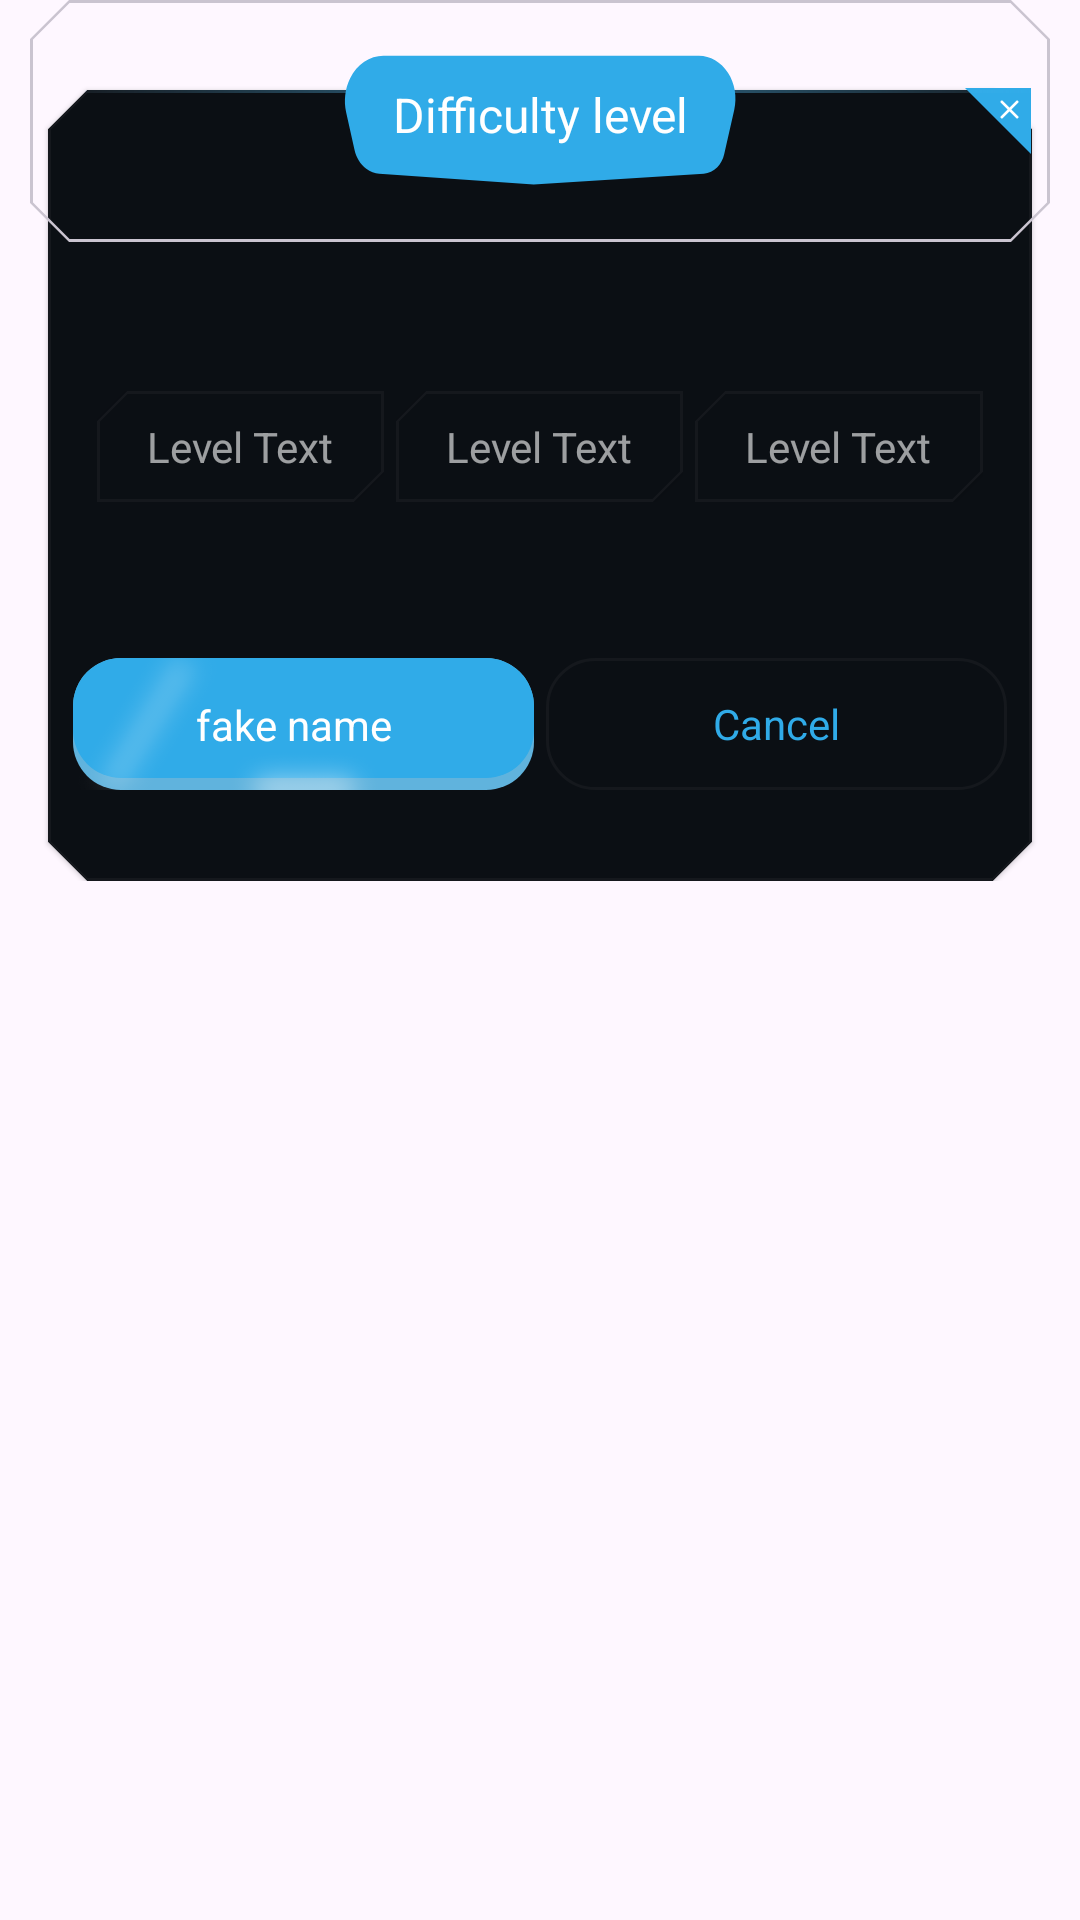

Here is an Android app screen rendered from its layout file. Give the layout XML and the strings, colors and styles it references.
<!-- AndroidManifest.xml: application theme Theme.QurioGame -->
<!-- res/layout/fragment_difficulty_level.xml -->
<?xml version="1.0" encoding="utf-8"?>
<LinearLayout xmlns:android="http://schemas.android.com/apk/res/android"
    xmlns:app="http://schemas.android.com/apk/res-auto"
    xmlns:tools="http://schemas.android.com/tools"
    android:layout_width="match_parent"
    android:layout_height="wrap_content"
    android:backgroundTint="#020306"
    tools:context=".ui.character.CharacterFragment">

    <androidx.constraintlayout.widget.ConstraintLayout
        android:layout_width="match_parent"
        android:layout_height="wrap_content">

        <com.google.android.material.card.MaterialCardView
            android:layout_width="match_parent"
            android:layout_height="wrap_content"
            android:backgroundTint="@color/surface_high"
            android:layout_marginTop="30.dp"
            android:layout_marginHorizontal="16dp"
            app:strokeColor="@color/shade_quad"
            app:strokeWidth="1dp"
            style="@style/CutCornerCardView"
            app:layout_constraintTop_toTopOf="@id/header_container">

            <androidx.constraintlayout.widget.ConstraintLayout
                android:layout_width="match_parent"
                android:layout_height="wrap_content"
                android:paddingTop="34dp">

                <LinearLayout
                    android:id="@+id/level_container"
                    android:layout_width="match_parent"
                    android:layout_height="37dp"
                    android:layout_marginTop="60dp"
                    android:orientation="horizontal"
                    android:layout_marginHorizontal="10dp"
                    app:layout_constraintTop_toTopOf="parent">

                    <include
                        android:id="@+id/easy_button"
                        android:layout_width="0dp"
                        android:layout_height="match_parent"
                        android:layout_weight="1"
                        layout="@layout/level_button"/>
                    <View
                        android:layout_width="4dp"
                        android:layout_height="wrap_content"/>
                    <include
                        android:id="@+id/medium_button"
                        android:layout_width="0dp"
                        android:layout_height="match_parent"
                        android:layout_weight="1"
                        layout="@layout/level_button"/>
                    <View
                        android:layout_width="4dp"
                        android:layout_height="wrap_content"/>
                    <include
                        android:id="@+id/hard_button"
                        android:layout_width="0dp"
                        android:layout_height="match_parent"
                        android:layout_weight="1"
                        layout="@layout/level_button"/>
                </LinearLayout>

                <androidx.constraintlayout.widget.Guideline
                    android:id="@+id/middle_items_guide_line"
                    android:layout_width="wrap_content"
                    android:layout_height="wrap_content"
                    android:orientation="vertical"
                    app:layout_constraintGuide_percent="0.5"/>

                <TextView
                    android:id="@+id/cancel_button"
                    style="@style/label.medium"
                    android:layout_width="0dp"
                    android:layout_height="44dp"
                    android:layout_marginStart="2dp"
                    android:layout_marginBottom="24dp"
                    android:background="@drawable/out_line_button"
                    android:gravity="center"
                    android:text="@string/cancel"
                    android:textColor="@color/primary"
                    android:layout_marginEnd="2dp"
                    android:layout_marginTop="52dp"
                    app:layout_constraintTop_toBottomOf="@+id/level_container"
                    app:layout_constraintBottom_toBottomOf="parent"
                    app:layout_constraintEnd_toEndOf="parent"
                    app:layout_constraintStart_toStartOf="@+id/middle_items_guide_line" />

                <include
                    android:id="@+id/confirm_button"
                    android:layout_width="0dp"
                    android:layout_height="44dp"
                    layout="@layout/primary_button"
                    android:layout_marginEnd="2dp"
                    android:layout_marginBottom="24dp"
                    android:layout_marginStart="2dp"
                    app:layout_constraintEnd_toEndOf="@id/middle_items_guide_line"
                    app:layout_constraintStart_toStartOf="parent"
                    app:layout_constraintBottom_toBottomOf="parent"/>


            </androidx.constraintlayout.widget.ConstraintLayout>
        </com.google.android.material.card.MaterialCardView>

        <com.google.android.material.card.MaterialCardView
            android:id="@+id/header_container"
            android:layout_width="match_parent"
            android:layout_height="wrap_content"
            android:backgroundTint="#00FFFFFF"
            android:outlineAmbientShadowColor="#00FFFFFF"
            android:outlineSpotShadowColor="#00FFFFFF"
            style="@style/CutCornerCardView"
            android:layout_marginHorizontal="10dp"
            app:layout_constraintTop_toTopOf="parent">

            <androidx.constraintlayout.widget.ConstraintLayout
                android:layout_width="match_parent"
                android:layout_height="wrap_content">

                <androidx.constraintlayout.widget.Guideline
                    android:id="@+id/middle_guide_line"
                    android:layout_width="wrap_content"
                    android:layout_height="wrap_content"
                    android:orientation="vertical"
                    app:layout_constraintEnd_toEndOf="parent"
                    app:layout_constraintGuide_percent="0.5"
                    app:layout_constraintStart_toStartOf="parent" />

                <androidx.constraintlayout.widget.Guideline
                    android:id="@+id/middle_horizontal_guide_line"
                    android:layout_width="wrap_content"
                    android:layout_height="wrap_content"
                    android:orientation="horizontal"
                    app:layout_constraintGuide_percent="0.35"
                    app:layout_constraintEnd_toEndOf="parent"
                    app:layout_constraintStart_toStartOf="parent" />

                <LinearLayout
                    android:id="@+id/exit_button"
                    android:layout_width="22dp"
                    android:layout_height="22dp"
                    android:background="@drawable/rectangle"
                    android:gravity="end|top"
                    android:paddingTop="3.5dp"
                    android:paddingHorizontal="3.5dp"
                    app:layout_constraintEnd_toEndOf="parent"
                    app:layout_constraintTop_toTopOf="parent"
                    app:layout_constraintBottom_toBottomOf="parent">
                    <ImageView
                        android:layout_width="7dp"
                        android:layout_height="7dp"
                        android:src="@drawable/x_icon"
                        />
                </LinearLayout>

                <View
                    android:layout_width="0dp"
                    android:layout_height="1dp"
                    android:background="@drawable/gradient_line"
                    android:layout_marginStart="12dp"
                    android:rotation="180"
                    app:layout_constraintStart_toStartOf="parent"
                    app:layout_constraintEnd_toEndOf="@+id/middle_guide_line"
                    app:layout_constraintTop_toTopOf="@id/middle_horizontal_guide_line"
                    />

                <ImageView
                    android:layout_width="0dp"
                    android:layout_height="1dp"
                    android:layout_marginStart="12dp"
                    android:gravity="end"
                    android:background="@drawable/gradient_line"

                    app:layout_constraintStart_toStartOf="@+id/middle_guide_line"
                    app:layout_constraintEnd_toEndOf="parent"
                    app:layout_constraintTop_toTopOf="@id/middle_horizontal_guide_line"
                    />

                <TextView
                    android:id="@+id/header_title"
                    style="@style/title.small"
                    android:layout_width="145dp"
                    android:layout_height="60dp"
                    android:layout_marginVertical="8dp"
                    android:text="@string/difficulty_level"
                    android:gravity="center"
                    android:paddingBottom="12dp"
                    android:background="@drawable/dialog_header_background"
                    android:textColor="@color/on_primary"
                    app:layout_constraintEnd_toEndOf="parent"
                    app:layout_constraintStart_toStartOf="parent"
                    app:layout_constraintTop_toTopOf="parent"/>
            </androidx.constraintlayout.widget.ConstraintLayout>

        </com.google.android.material.card.MaterialCardView>

    </androidx.constraintlayout.widget.ConstraintLayout>

</LinearLayout>
<!-- res/layout/level_button.xml (included above) -->
<?xml version="1.0" encoding="utf-8"?>
<androidx.constraintlayout.widget.ConstraintLayout xmlns:android="http://schemas.android.com/apk/res/android"
    xmlns:app="http://schemas.android.com/apk/res-auto"
    android:layout_width="200dp"
    android:layout_height="44dp"
    app:layout_constraintStart_toStartOf="parent"
    app:layout_constraintTop_toTopOf="parent">

    <com.google.android.material.card.MaterialCardView
        android:id="@+id/card_container"
        android:layout_width="match_parent"
        android:layout_height="0dp"
        android:layout_weight="1"
        style="@style/CutCornerLevelCard"
        android:backgroundTint="@color/surface_high"
        app:strokeColor="@color/shade_quad"
        app:strokeWidth="1dp"
        app:layout_constraintBottom_toBottomOf="parent"
        app:layout_constraintEnd_toEndOf="parent"
        app:layout_constraintStart_toStartOf="parent"
        app:layout_constraintTop_toTopOf="parent">
        <TextView
            android:id="@+id/level_Text"
            android:layout_width="wrap_content"
            android:layout_height="wrap_content"
            android:text="@string/level_text"
            style="@style/label.medium"
            android:layout_gravity="center"
            android:textColor="@color/shade_secondary"/>
    </com.google.android.material.card.MaterialCardView>


    <com.google.android.material.card.MaterialCardView
        android:id="@+id/shadow_image"
        android:layout_width="50dp"
        android:layout_height="80dp"
        android:visibility="gone"
        style="@style/CutCornerLevelCard"
        android:backgroundTint="#00FFFFFF"
        android:paddingHorizontal="0dp"
        app:layout_constraintBottom_toBottomOf="parent"
        app:layout_constraintStart_toStartOf="parent"
        app:layout_constraintTop_toTopOf="parent">
        <ImageView
            android:layout_width="40dp"
            android:layout_height="match_parent"
            android:scaleType="centerCrop"
            android:src="@drawable/primary_button_end_shadow2"
            android:rotation="18"
            app:layout_constraintBottom_toBottomOf="parent"
            app:layout_constraintStart_toStartOf="parent"
            app:layout_constraintTop_toTopOf="parent" />
    </com.google.android.material.card.MaterialCardView>






























</androidx.constraintlayout.widget.ConstraintLayout>
<!-- res/layout/primary_button.xml (included above) -->
<?xml version="1.0" encoding="utf-8"?>
<androidx.constraintlayout.widget.ConstraintLayout xmlns:android="http://schemas.android.com/apk/res/android"
    xmlns:app="http://schemas.android.com/apk/res-auto"
    android:layout_width="wrap_content"
    android:layout_height="44dp"
    android:layout_marginHorizontal="32dp"
    android:layout_marginTop="24dp"
    android:elevation="30dp"
    app:layout_constraintStart_toStartOf="parent"
    app:layout_constraintTop_toTopOf="parent">


    <View
        android:id="@+id/second_color"
        android:layout_width="0dp"
        android:layout_height="0dp"
        android:background="@drawable/second_rectangle_with_radias"
        app:layout_constraintBottom_toBottomOf="parent"
        app:layout_constraintEnd_toEndOf="parent"
        app:layout_constraintStart_toStartOf="parent"
        app:layout_constraintTop_toTopOf="parent" />

    <View
        android:id="@+id/top_color"
        android:layout_width="0dp"
        android:layout_height="0dp"
        android:layout_marginBottom="4dp"
        android:background="@drawable/rectangle_with_radias"
        app:layout_constraintBottom_toBottomOf="@id/second_color"
        app:layout_constraintEnd_toEndOf="@id/second_color"
        app:layout_constraintStart_toStartOf="@id/second_color"
        app:layout_constraintTop_toTopOf="@id/second_color" />

    <ImageView
        android:id="@+id/end_shadow"
        android:layout_width="50dp"
        android:layout_height="80dp"
        android:src="@drawable/primary_button_end_shadow"
        app:layout_constraintBottom_toBottomOf="parent"
        app:layout_constraintStart_toStartOf="parent"
        app:layout_constraintTop_toTopOf="parent" />

    <ImageView
        android:id="@+id/bottom_shadow"
        android:layout_width="60dp"
        android:layout_height="16dp"
        android:alpha="0.60"
        android:src="@drawable/primary_button_bottom_shadow"
        app:layout_constraintBottom_toBottomOf="parent"
        app:layout_constraintEnd_toEndOf="parent"
        app:layout_constraintStart_toStartOf="parent" />

    <LinearLayout
        android:id="@+id/share_icon"
        android:layout_width="wrap_content"
        android:layout_height="wrap_content"
        android:visibility="invisible"
        app:layout_constraintBottom_toBottomOf="parent"
        app:layout_constraintEnd_toEndOf="parent"
        app:layout_constraintTop_toTopOf="parent">

        <ImageView
            android:layout_width="20dp"
            android:layout_height="20dp"
            android:layout_marginEnd="14dp"
            android:src="@drawable/share_icon" />
    </LinearLayout>

    <TextView
        android:id="@+id/button_text"
        style="@style/label.medium"
        android:layout_width="wrap_content"
        android:layout_height="wrap_content"
        android:gravity="center"
        android:paddingVertical="11.dp"
        android:paddingStart="35dp"
        android:paddingEnd="8dp"
        android:text="@string/fake_name"
        android:textColor="@color/on_primary"
        app:layout_constraintBottom_toBottomOf="parent"
        app:layout_constraintEnd_toStartOf="@id/share_icon"
        app:layout_constraintStart_toStartOf="parent"
        app:layout_constraintTop_toTopOf="parent" />


</androidx.constraintlayout.widget.ConstraintLayout>
<!-- resources referenced by this layout -->
<resources>
  <color name="on_primary">#FFFFFF</color>
  <color name="primary">#30ABE8</color>
  <color name="shade_quad">#0AFFFFFF</color>
  <color name="shade_secondary">#99FFFFFF</color>
  <color name="surface_high">#0B0F14</color>
  <!-- drawable gradient_line (drawable) -->
  <?xml version="1.0" encoding="utf-8"?>
  <shape xmlns:android="http://schemas.android.com/apk/res/android"
      android:shape="rectangle">
  
      <gradient
          android:startColor="@color/start_gradient_line_color"
          android:endColor="@color/end_gradient_line_color"
          android:angle="0" />
  
      <size android:height="2dp"/>
  </shape>
  <!-- drawable out_line_button (drawable) -->
  <?xml version="1.0" encoding="utf-8"?>
  <shape xmlns:android="http://schemas.android.com/apk/res/android">
  
      <stroke
          android:width="1dp"
          android:color="@color/shade_quad" />
      <solid android:color="#00FFFFFF" />
      <corners android:radius="16dp" />
  </shape>
  <!-- drawable rectangle (drawable) -->
  <vector xmlns:android="http://schemas.android.com/apk/res/android"
      android:width="22dp"
      android:height="26dp"
      android:viewportWidth="22"
      android:viewportHeight="26">
    <path
        android:pathData="M0,0H15.714H22V26L0,0Z"
        android:fillColor="#30ABE8"/>
  </vector>
  <!-- drawable rectangle_with_radias (drawable) -->
  <?xml version="1.0" encoding="utf-8"?>
  <shape
      xmlns:android="http://schemas.android.com/apk/res/android"
      android:shape="rectangle">
  
      <solid android:color="@color/primary"/>
      <corners android:radius="16dp"/>
  
  </shape>
  <!-- drawable second_rectangle_with_radias (drawable) -->
  <?xml version="1.0" encoding="utf-8"?>
  <shape
      xmlns:android="http://schemas.android.com/apk/res/android"
      android:shape="rectangle">
  
      <solid android:color="#60B3DD"/>
      <corners android:radius="16dp"/>
  
  </shape>
  
  
  <string name="cancel">Cancel</string>
  <string name="difficulty_level">Difficulty level</string>
  <string name="fake_name">fake name</string>
  <string name="level_text">Level Text</string>
  <style name="CutCornerCardView" parent="Widget.MaterialComponents.CardView">
          <item name="shapeAppearanceOverlay">@style/CutCornerShape</item>
      </style>
  <style name="CutCornerLevelCard" parent="Widget.MaterialComponents.CardView">
          <item name="shapeAppearanceOverlay">@style/CutCornerShapeTopBottom</item>
      </style>
  <style name="label.medium" parent="fredoka_one_reqular">
          <item name="android:textSize">14sp</item>
          <item name="lineHeight">22dp</item>
      </style>
  <style name="title.small" parent="fredoka_one_reqular">
          <item name="android:textSize">16sp</item>
          <item name="lineHeight">24dp</item>
      </style>
  <style name="Theme.QurioGame" parent="Base.Theme.QurioGame" />
  <color name="start_gradient_line_color">#8049BAF2</color>
  <color name="end_gradient_line_color">#0A49BAF2</color>
  <style name="CutCornerShape">
          <item name="cornerFamily">cut</item>
          <item name="cornerSize">13dp</item>
      </style>
  <style name="CutCornerShapeTopBottom">
          <item name="cornerFamily">cut</item>
          <item name="cornerSizeTopLeft">10dp</item>
          <item name="cornerSizeTopRight">0dp</item>
          <item name="cornerSizeBottomRight">10dp</item>
          <item name="cornerSizeBottomLeft">0dp</item>
      </style>
  <style name="fredoka_one_reqular">
          <item name="fontFamily">@font/fredoka_one</item>
      </style>
  <style name="Base.Theme.QurioGame" parent="Theme.Material3.DayNight.NoActionBar">
          
          
      </style>
</resources>
